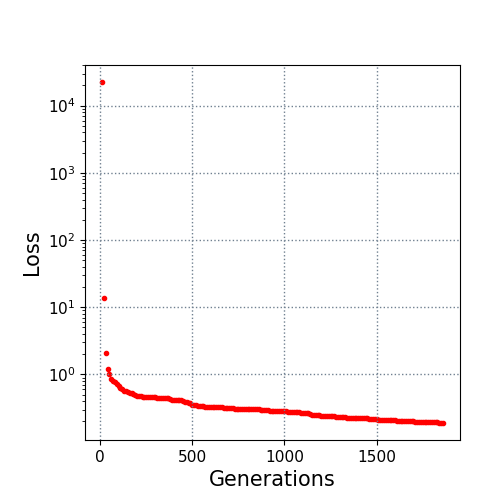

Data behind this chart, as committed beside it:
10.0, 22416.023678
20.0, 13.91
30.0, 2.093
40.0, 1.22
50.0, 1.029
60.0, 0.8691
70.0, 0.8112
80.0, 0.7634
90.0, 0.7136
100.0, 0.6682
110.0, 0.634
120.0, 0.6077
130.0, 0.5752
140.0, 0.5584
150.0, 0.5422
160.0, 0.5261
170.0, 0.5206
180.0, 0.508
190.0, 0.4975
200.0, 0.4828
210.0, 0.4759
220.0, 0.473
230.0, 0.4683
240.0, 0.4683
250.0, 0.4676
260.0, 0.4676
270.0, 0.4659
280.0, 0.4602
290.0, 0.4602
300.0, 0.4579
310.0, 0.4482
320.0, 0.4462
330.0, 0.4452
340.0, 0.4448
350.0, 0.4424
360.0, 0.4424
370.0, 0.4394
380.0, 0.4375
390.0, 0.4209
400.0, 0.4171
410.0, 0.4171
420.0, 0.417
430.0, 0.417
440.0, 0.4153
450.0, 0.4004
460.0, 0.3942
470.0, 0.3884
480.0, 0.382
490.0, 0.3711
500.0, 0.355
510.0, 0.3497
520.0, 0.3485
530.0, 0.3373
540.0, 0.3353
550.0, 0.3353
560.0, 0.3344
570.0, 0.3306
580.0, 0.3306
590.0, 0.3306
600.0, 0.3292
610.0, 0.3292
... 125 more rows
